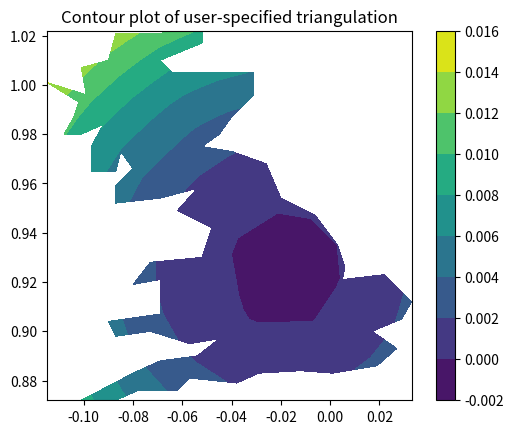

Recreate this plot in Python.
"""
Contour plots of unstructured triangular grids.
From http://matplotlib.org/examples/pylab_examples/tricontour_demo.html.
"""
import matplotlib.pyplot as plt
import matplotlib.tri as tri
import numpy as np
import math

# You can specify your own triangulation rather than perform a Delaunay
# triangulation of the points, where each triangle is given by the indices of
# the three points that make up the triangle, ordered in either a clockwise or
# anticlockwise manner.

xy = np.asarray([
    [-0.101, 0.872], [-0.080, 0.883], [-0.069, 0.888], [-0.054, 0.890],
    [-0.045, 0.897], [-0.057, 0.895], [-0.073, 0.900], [-0.087, 0.898],
    [-0.090, 0.904], [-0.069, 0.907], [-0.069, 0.921], [-0.080, 0.919],
    [-0.073, 0.928], [-0.052, 0.930], [-0.048, 0.942], [-0.062, 0.949],
    [-0.054, 0.958], [-0.069, 0.954], [-0.087, 0.952], [-0.087, 0.959],
    [-0.080, 0.966], [-0.085, 0.973], [-0.087, 0.965], [-0.097, 0.965],
    [-0.097, 0.975], [-0.092, 0.984], [-0.101, 0.980], [-0.108, 0.980],
    [-0.104, 0.987], [-0.102, 0.993], [-0.115, 1.001], [-0.099, 0.996],
    [-0.101, 1.007], [-0.090, 1.010], [-0.087, 1.021], [-0.069, 1.021],
    [-0.052, 1.022], [-0.052, 1.017], [-0.069, 1.010], [-0.064, 1.005],
    [-0.048, 1.005], [-0.031, 1.005], [-0.031, 0.996], [-0.040, 0.987],
    [-0.045, 0.980], [-0.052, 0.975], [-0.040, 0.973], [-0.026, 0.968],
    [-0.020, 0.954], [-0.006, 0.947], [ 0.003, 0.935], [ 0.006, 0.926],
    [ 0.005, 0.921], [ 0.022, 0.923], [ 0.033, 0.912], [ 0.029, 0.905],
    [ 0.017, 0.900], [ 0.012, 0.895], [ 0.027, 0.893], [ 0.019, 0.886],
    [ 0.001, 0.883], [-0.012, 0.884], [-0.029, 0.883], [-0.038, 0.879],
    [-0.057, 0.881], [-0.062, 0.876], [-0.078, 0.876], [-0.087, 0.872],
    [-0.030, 0.907], [-0.007, 0.905], [-0.057, 0.916], [-0.025, 0.933],
    [-0.077, 0.990], [-0.059, 0.993]])
#x = np.degrees(xy[:, 0])
#y = np.degrees(xy[:, 1])
#x0 = -5
#y0 = 52
#z = np.exp(-0.01*((x - x0)*(x - x0) + (y - y0)*(y - y0)))
x = xy[:, 0]
y = xy[:, 1]
z = (x+0.02)*(x+0.02)+(y-0.9)*(y-0.95)

triangles = np.asarray([
    [67, 66,  1], [65,  2, 66], [ 1, 66,  2], [64,  2, 65], [63,  3, 64],
    [60, 59, 57], [ 2, 64,  3], [ 3, 63,  4], [ 0, 67,  1], [62,  4, 63],
    [57, 59, 56], [59, 58, 56], [61, 60, 69], [57, 69, 60], [ 4, 62, 68],
    [ 6,  5,  9], [61, 68, 62], [69, 68, 61], [ 9,  5, 70], [ 6,  8,  7],
    [ 4, 70,  5], [ 8,  6,  9], [56, 69, 57], [69, 56, 52], [70, 10,  9],
    [54, 53, 55], [56, 55, 53], [68, 70,  4], [52, 56, 53], [11, 10, 12],
    [69, 71, 68], [68, 13, 70], [10, 70, 13], [51, 50, 52], [13, 68, 71],
    [52, 71, 69], [12, 10, 13], [71, 52, 50], [71, 14, 13], [50, 49, 71],
    [49, 48, 71], [14, 16, 15], [14, 71, 48], [17, 19, 18], [17, 20, 19],
    [48, 16, 14], [48, 47, 16], [47, 46, 16], [16, 46, 45], [23, 22, 24],
    [21, 24, 22], [17, 16, 45], [20, 17, 45], [21, 25, 24], [27, 26, 28],
    [20, 72, 21], [25, 21, 72], [45, 72, 20], [25, 28, 26], [44, 73, 45],
    [72, 45, 73], [28, 25, 29], [29, 25, 31], [43, 73, 44], [73, 43, 40],
    [72, 73, 39], [72, 31, 25], [42, 40, 43], [31, 30, 29], [39, 73, 40],
    [42, 41, 40], [72, 33, 31], [32, 31, 33], [39, 38, 72], [33, 72, 38],
    [33, 38, 34], [37, 35, 38], [34, 38, 35], [35, 37, 36]])

# Rather than create a Triangulation object, can simply pass x, y and triangles
# arrays to tripcolor directly.  It would be better to use a Triangulation
# object if the same triangulation was to be used more than once to save
# duplicated calculations.
plt.figure()
plt.gca().set_aspect('equal')
plt.tricontourf(x, y, triangles, z)
plt.colorbar()
plt.title('Contour plot of user-specified triangulation')

plt.show()

